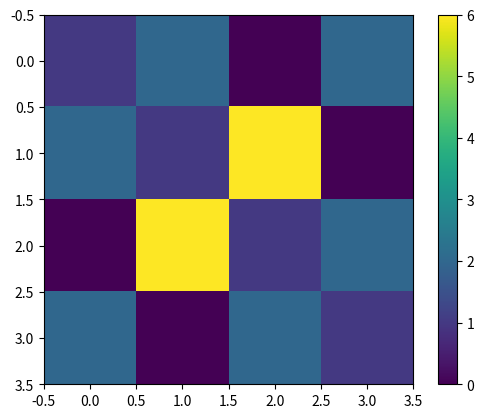
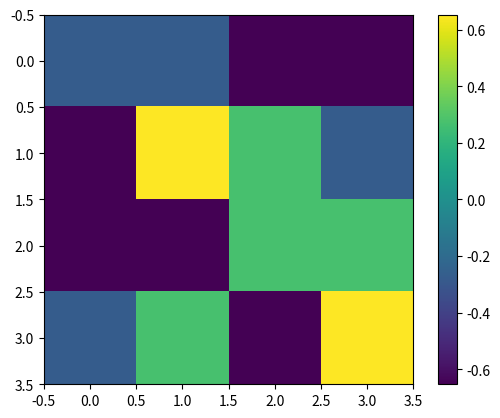

Source code (Python) for these figures, in order:
import sympy as sp
import numpy as np
import time
import matplotlib.pyplot  as plt

def SVD(A: sp.Matrix):
    """
    Singular Value Decomposition
    :param A:
    :return:
    """
    time_start = time.time()
    AtA = A.T * A
    eigenvects, eigenvals = AtA.diagonalize()
    singular_values = sp.sqrt(eigenvals)
    V = eigenvects
    S = singular_values
    S_inv = S.inv()
    time_end = time.time()
    print('SVD cost', time_end - time_start, 's')
    AV = A * V
    time_end = time.time()
    print('SVD cost', time_end - time_start, 's')
    U = AV * S_inv
    return U, S, V


if __name__ == '__main__':
    file = open('matrix.txt', 'a+')
    a, b, c, d, k = sp.symbols('a b c d k')
    A = sp.Matrix([[a,b,0,b],
                         [b,a,k * b,0],
                         [0,k * b,a, b],
                         [b,0,b,a]])
    file.seek(0)
    read = file.read()
    if read.find(str(A)) != -1:
        U = sp.Matrix(sp.sympify(read[read.find("U = ") + 4: read.find("S = ") - 1]))
        S = sp.Matrix(sp.sympify(read[read.find("S = ") + 4: read.find("V = ") - 1]))
        V = sp.Matrix(sp.sympify(read[read.find("V = ") + 4:]))
        file.close()
    else:
        U, S, V = SVD(A)
        print(U)
        print(S)
        print(V)
        # 把矩阵写入文件
        file.write("For matrix = " + str(A) + "svd decomposition is:\n")
        file.write("U = " + str(U) + "\n")
        file.write("S = " + str(S) + "\n")
        file.write("V = " + str(V) + "\n")
        file.close()
    dict = {a: 1, b: 2, c: 3, d: 4, k: 3}
    A_n = A.subs(dict)
    plt.imshow(np.array(A_n).astype(np.float64))
    plt.colorbar()
    plt.show()
    U_n, S_n, V_n = np.linalg.svd(np.array(A_n).astype(np.float64))
    print(U_n)
    plt.imshow(U_n)
    plt.colorbar()
    plt.show()
